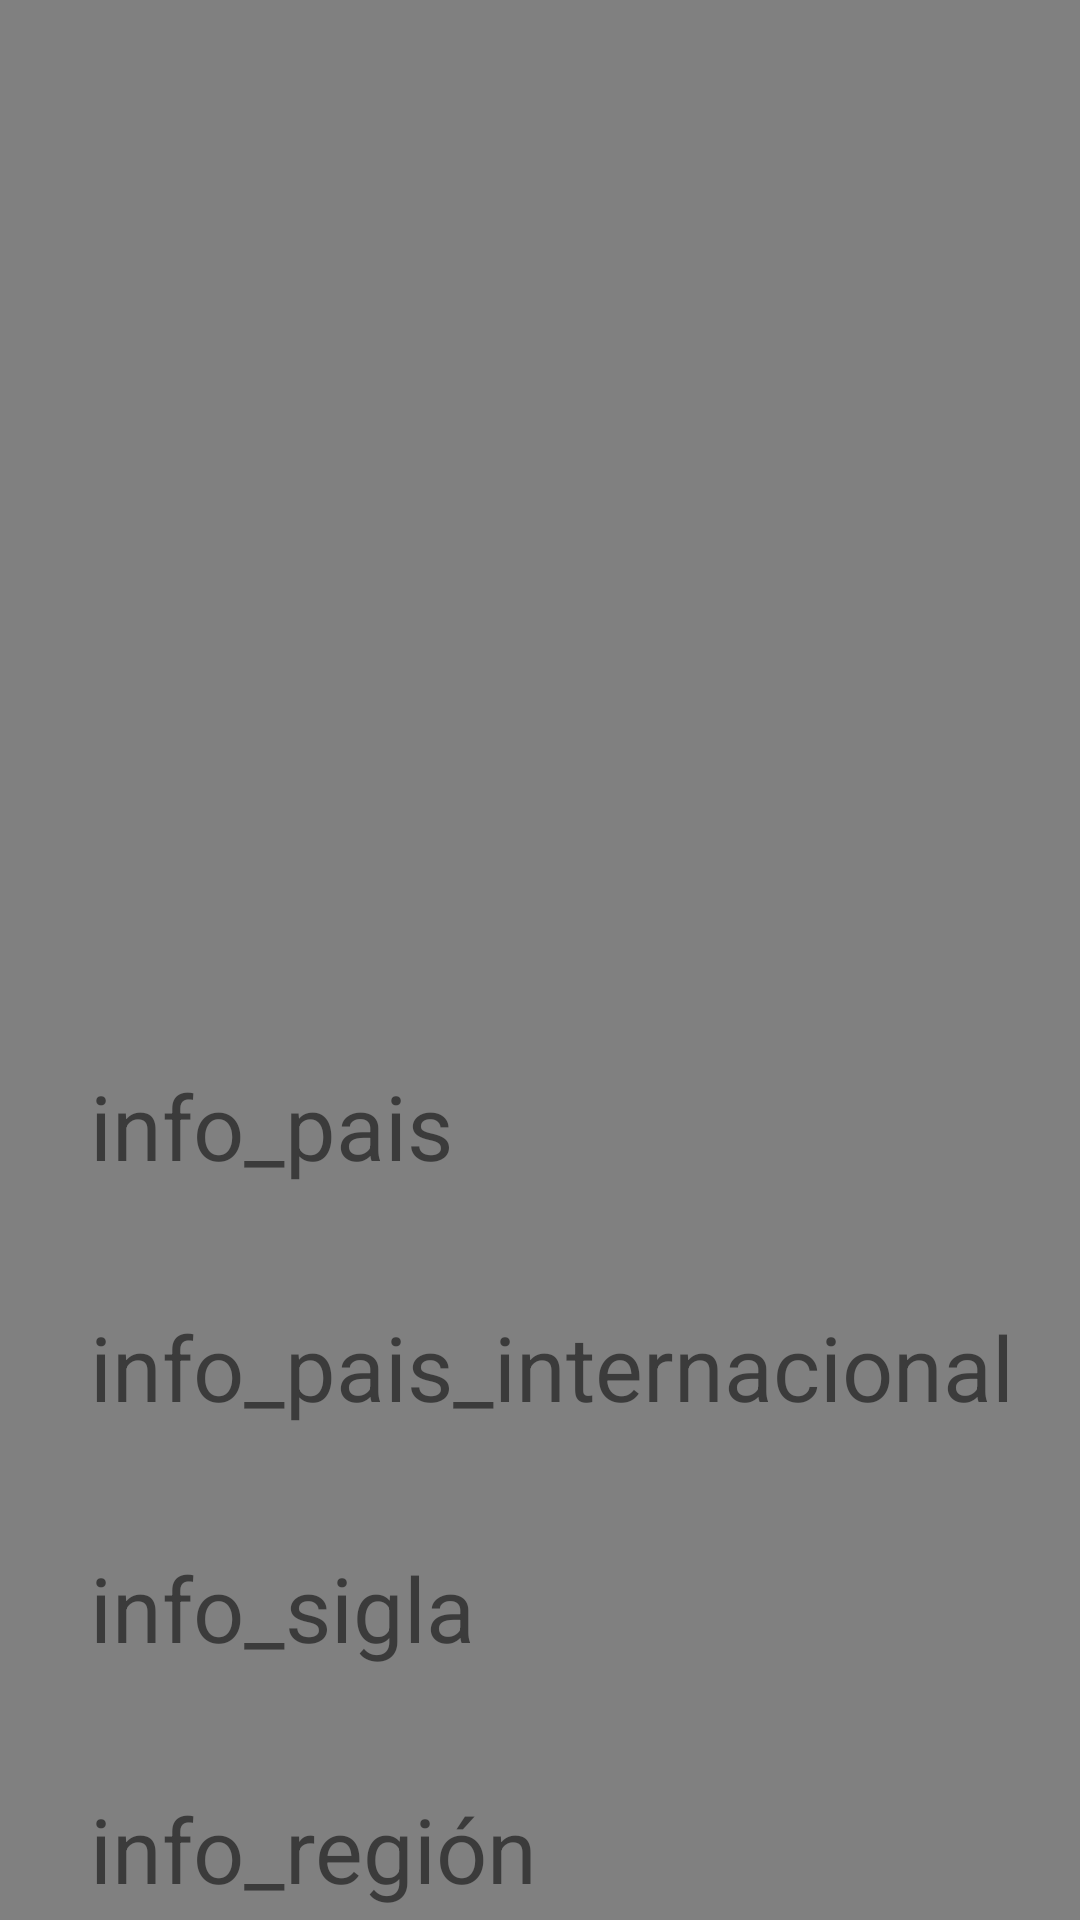

Write the Android layout XML for this screen, with the resource values it uses.
<!-- AndroidManifest.xml: application theme Theme.Taller1 -->
<!-- res/layout/activity_info_paises.xml -->
<?xml version="1.0" encoding="utf-8"?>
<RelativeLayout xmlns:android="http://schemas.android.com/apk/res/android"
    xmlns:tools="http://schemas.android.com/tools"
    android:layout_width="match_parent"
    android:layout_height="match_parent"
    xmlns:app="http://schemas.android.com/apk/res-auto"
    android:baselineAligned="true"
    android:orientation="vertical"
    android:fitsSystemWindows="true"
    android:background="@color/grey"
    tools:context=".InfoPaisesActivity">


        <com.google.android.material.imageview.ShapeableImageView
            android:id="@+id/Imageview"
            android:layout_width="400dp"
            android:layout_height="250dp"
            android:layout_alignParentTop="true"
            android:layout_marginStart="20dp"
            android:layout_marginTop="50dp"
            android:layout_marginEnd="20dp"
            android:scaleType="centerCrop"
            app:shapeAppearanceOverlay="@style/RoundedImageViewOverlay"
            tools:ignore="ContentDescription">

        </com.google.android.material.imageview.ShapeableImageView>

        <TextView
            android:id="@+id/namePais"
            android:layout_width="wrap_content"
            android:layout_height="wrap_content"
            android:layout_below="@id/Imageview"
            android:layout_alignParentStart="true"
            android:layout_marginStart="30dp"
            android:layout_marginTop="55dp"
            android:text="@string/info_pais"
            android:textSize="30sp" />
        <TextView
            android:id="@+id/namePais_internacional"
            android:layout_width="wrap_content"
            android:layout_height="wrap_content"
            android:layout_below="@id/namePais"
            android:layout_alignStart="@+id/namePais"
            android:layout_marginTop="40dp"
            android:text="@string/info_pais_internacional"
            android:textSize="30sp"
            />

        <TextView
            android:id="@+id/siglaInfo"
            android:layout_width="wrap_content"
            android:layout_height="wrap_content"
            android:layout_below="@id/namePais_internacional"
            android:layout_alignStart="@+id/namePais"
            android:layout_marginTop="40dp"
            android:text="@string/info_sigla"
            android:textSize="30sp" />

        <TextView
            android:id="@+id/regionInfo"
            android:layout_width="wrap_content"
            android:layout_height="wrap_content"
            android:layout_below="@id/siglaInfo"
            android:layout_alignStart="@+id/namePais"
            android:layout_marginTop="40dp"
            android:text="@string/info_región"
            android:textSize="30sp" />

</RelativeLayout>
<!-- resources referenced by this layout -->
<resources>
  <color name="grey">#FF808080</color>
  <string name="info_pais">info_pais</string>
  <string name="info_pais_internacional">info_pais_internacional</string>
  <string name="info_sigla">info_sigla</string>
  <style name="RoundedImageViewOverlay">
          <item name="cornerFamily">rounded</item>
          <item name="cornerSize">2%</item>
      &gt;</style>
  <style name="Theme.Taller1" parent="Theme.MaterialComponents.DayNight.DarkActionBar">
          
          <item name="colorPrimary">@color/purple_500</item>
          <item name="colorPrimaryVariant">@color/Cyan</item>
          <item name="colorOnPrimary">@color/white</item>
          
          <item name="colorSecondary">@color/teal_200</item>
          <item name="colorSecondaryVariant">@color/teal_700</item>
          <item name="colorOnSecondary">@color/black</item>
          
          <item name="android:statusBarColor">?attr/colorPrimaryVariant</item>
          
      </style>
  <color name="purple_500">#26a69a</color>
  <color name="Cyan">#26a69a</color>
  <color name="white">#FFFFFFFF</color>
  <color name="teal_200">#FF03DAC5</color>
  <color name="teal_700">#FF018786</color>
  <color name="black">#FF000000</color>
</resources>
